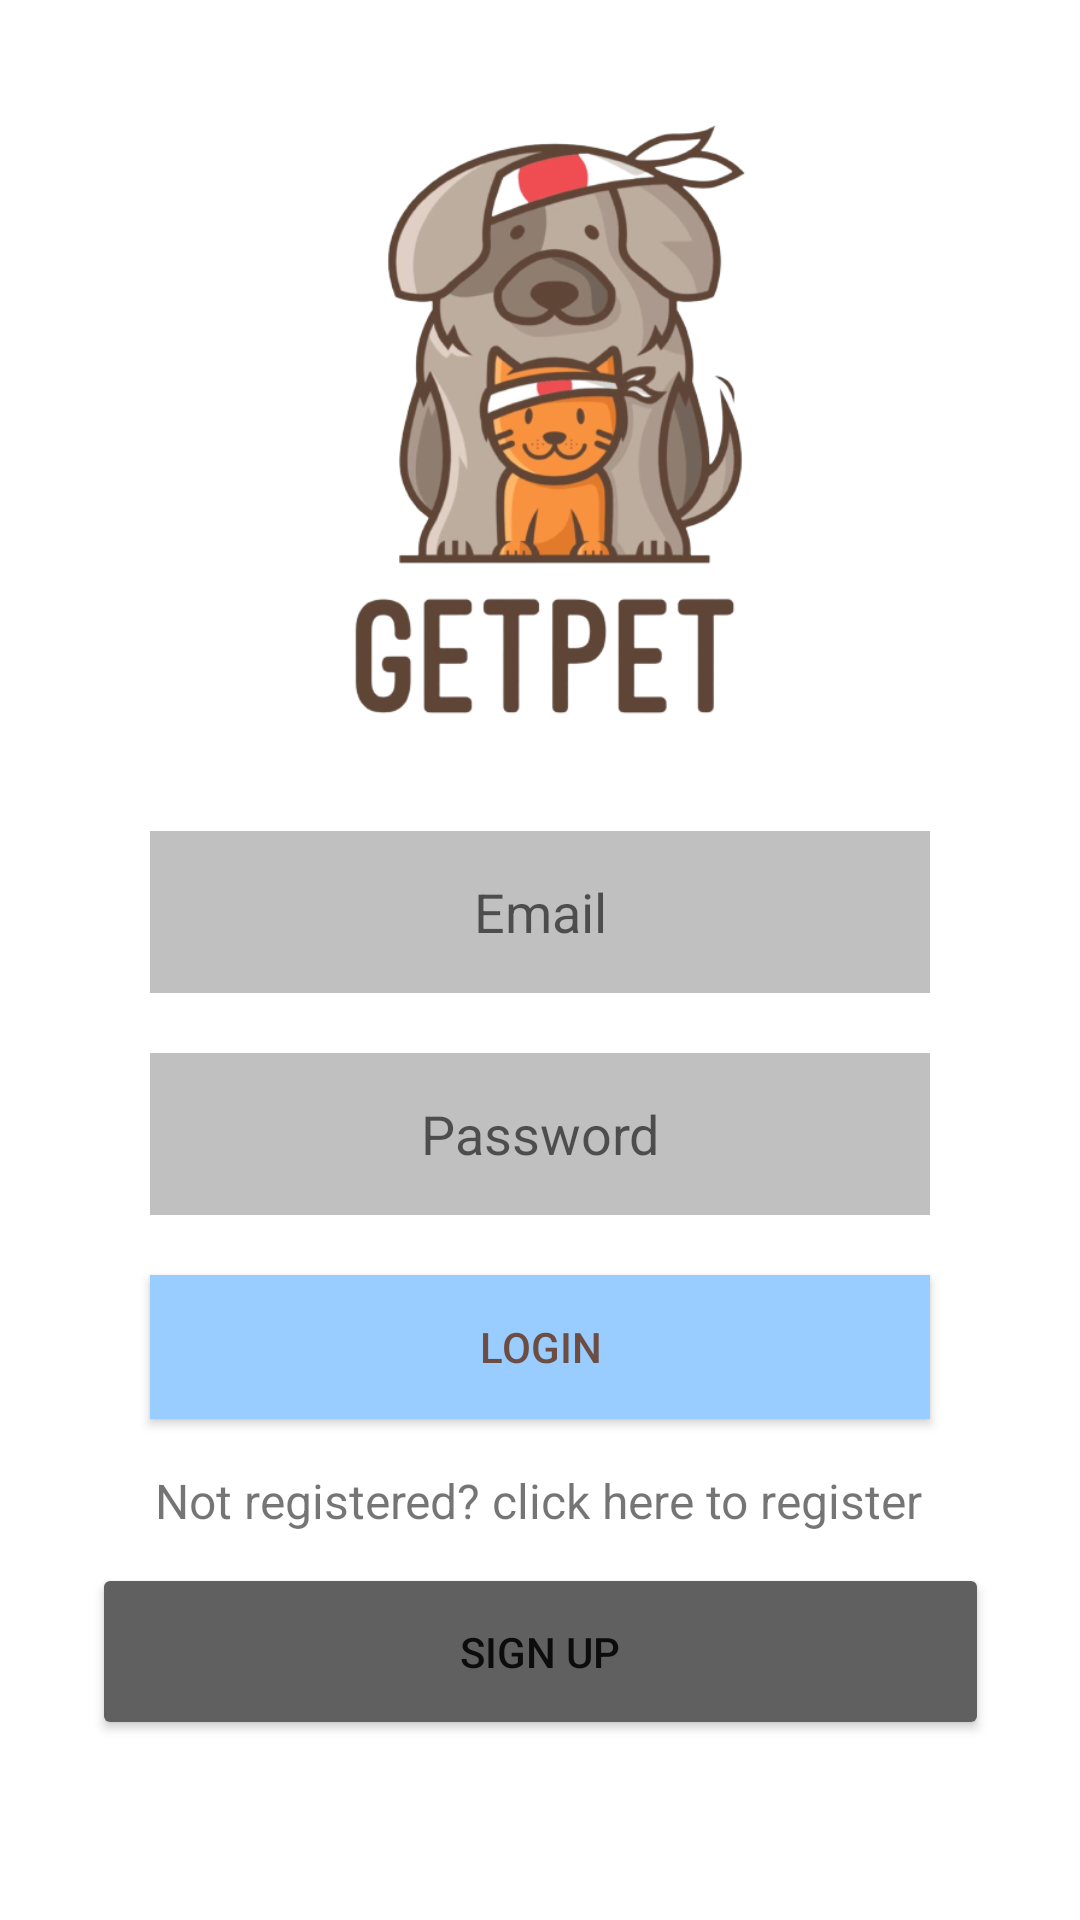

Layout XML and referenced resources for this Android screen:
<!-- AndroidManifest.xml: application theme Theme.GetPet -->
<!-- res/layout/fragment_login.xml -->
<?xml version="1.0" encoding="utf-8"?>
<FrameLayout xmlns:android="http://schemas.android.com/apk/res/android"
    xmlns:app="http://schemas.android.com/apk/res-auto"
    xmlns:tools="http://schemas.android.com/tools"
    android:layout_width="match_parent"
    android:layout_height="match_parent"
    tools:context=".loginFragment">

    
    <androidx.constraintlayout.widget.ConstraintLayout
        android:layout_width="match_parent"
        android:layout_height="match_parent">


        <ImageView
            android:id="@+id/imageView3"
            android:layout_width="331dp"
            android:layout_height="201dp"
            android:layout_marginTop="40dp"
            android:layout_marginBottom="80dp"
            android:src="@drawable/logo"
            app:layout_constraintBottom_toBottomOf="parent"
            app:layout_constraintEnd_toEndOf="parent"
            app:layout_constraintHorizontal_bias="0.585"
            app:layout_constraintStart_toStartOf="parent"
            app:layout_constraintTop_toTopOf="parent"
            android:inputType="textEmailAddress"
            app:layout_constraintVertical_bias="0.0" />


        <EditText
            android:id="@+id/email"
            android:layout_width="0dp"
            android:layout_height="54dp"
            android:layout_marginStart="50dp"
            android:layout_marginTop="36dp"
            android:layout_marginEnd="50dp"
            android:background="#C0C0C0"
            android:backgroundTint="#C0C0C0"
            android:ems="10"
            android:gravity="center"
            android:hint="Email"
            android:inputType="textPersonName"
            app:layout_constraintEnd_toEndOf="parent"
            app:layout_constraintHorizontal_bias="0.0"
            app:layout_constraintStart_toStartOf="parent"
            app:layout_constraintTop_toBottomOf="@+id/imageView3" />


        <EditText
            android:id="@+id/password"
            android:layout_width="0dp"
            android:layout_height="54dp"
            android:layout_marginStart="50dp"
            android:layout_marginTop="20dp"
            android:layout_marginEnd="50dp"
            android:background="#C0C0C0"
            android:backgroundTint="#C0C0C0"
            android:ems="10"
            android:gravity="center"
            android:hint="Password"
            android:inputType="textPassword"
            app:layout_constraintEnd_toEndOf="parent"
            app:layout_constraintHorizontal_bias="1.0"
            app:layout_constraintStart_toStartOf="parent"
            app:layout_constraintTop_toBottomOf="@+id/email" />

        <Button
            android:id="@+id/button_login"
            android:layout_width="0dp"
            android:layout_height="wrap_content"
            android:layout_marginStart="50dp"
            android:layout_marginTop="20dp"
            android:layout_marginEnd="50dp"
            android:background="#99CCFF"
            android:backgroundTint="#99CCFF"
            android:text="LOGIN"
            android:textColor="#6D4C41"
            app:layout_constraintEnd_toEndOf="parent"
            app:layout_constraintStart_toStartOf="parent"
            app:layout_constraintTop_toBottomOf="@+id/password" />

        <TextView
            android:id="@+id/to_register"
            android:layout_width="wrap_content"
            android:layout_height="wrap_content"
            android:layout_marginBottom="10dp"
            android:text="Not registered? click here to register"
            android:textSize="16sp"
            app:layout_constraintBottom_toTopOf="@+id/signUp_btn"
            app:layout_constraintEnd_toEndOf="parent"
            app:layout_constraintHorizontal_bias="0.496"
            app:layout_constraintStart_toStartOf="parent" />

        <Button
            android:id="@+id/signUp_btn"
            android:layout_width="299dp"
            android:layout_height="59dp"
            android:layout_marginStart="50dp"
            android:layout_marginEnd="50dp"
            android:layout_marginBottom="60dp"
            android:backgroundTint="@color/darkgrey"
            android:text="sign up"
            app:layout_constraintBottom_toBottomOf="parent"
            app:layout_constraintEnd_toEndOf="parent"
            app:layout_constraintStart_toStartOf="parent" />
        <ProgressBar
            android:id="@+id/login_progress"
            android:layout_width="60dp"
            android:layout_height="60dp"
            android:layout_centerInParent="true"
            android:visibility="invisible"
            app:layout_constraintTop_toTopOf="parent"
            app:layout_constraintBottom_toBottomOf="parent"
            app:layout_constraintLeft_toLeftOf="parent"
            app:layout_constraintRight_toRightOf="parent"
            />


    </androidx.constraintlayout.widget.ConstraintLayout>


</FrameLayout>
<!-- resources referenced by this layout -->
<resources>
  <color name="darkgrey">#606060</color>
  <!-- drawable logo: png bitmap (drawable-v24, 149762 bytes) -->
  <style name="Theme.GetPet" parent="Theme.MaterialComponents.DayNight.NoActionBar">
          
          <item name="colorPrimary">#95D9FF</item>
          <item name="colorPrimaryVariant">@color/grey</item>
          <item name="colorOnPrimary">@color/white</item>
          
          <item name="colorSecondary">@color/teal_200</item>
          <item name="colorSecondaryVariant">@color/teal_700</item>
          <item name="colorOnSecondary">@color/black</item>
          
          <item name="android:statusBarColor" tools:targetApi="l">?attr/colorPrimaryVariant</item>
          
      </style>
  <color name="grey">#C0C0C0</color>
  <color name="white">#FFFFFFFF</color>
  <color name="teal_200">#FF03DAC5</color>
  <color name="teal_700">#FF018786</color>
  <color name="black">#FF000000</color>
</resources>
